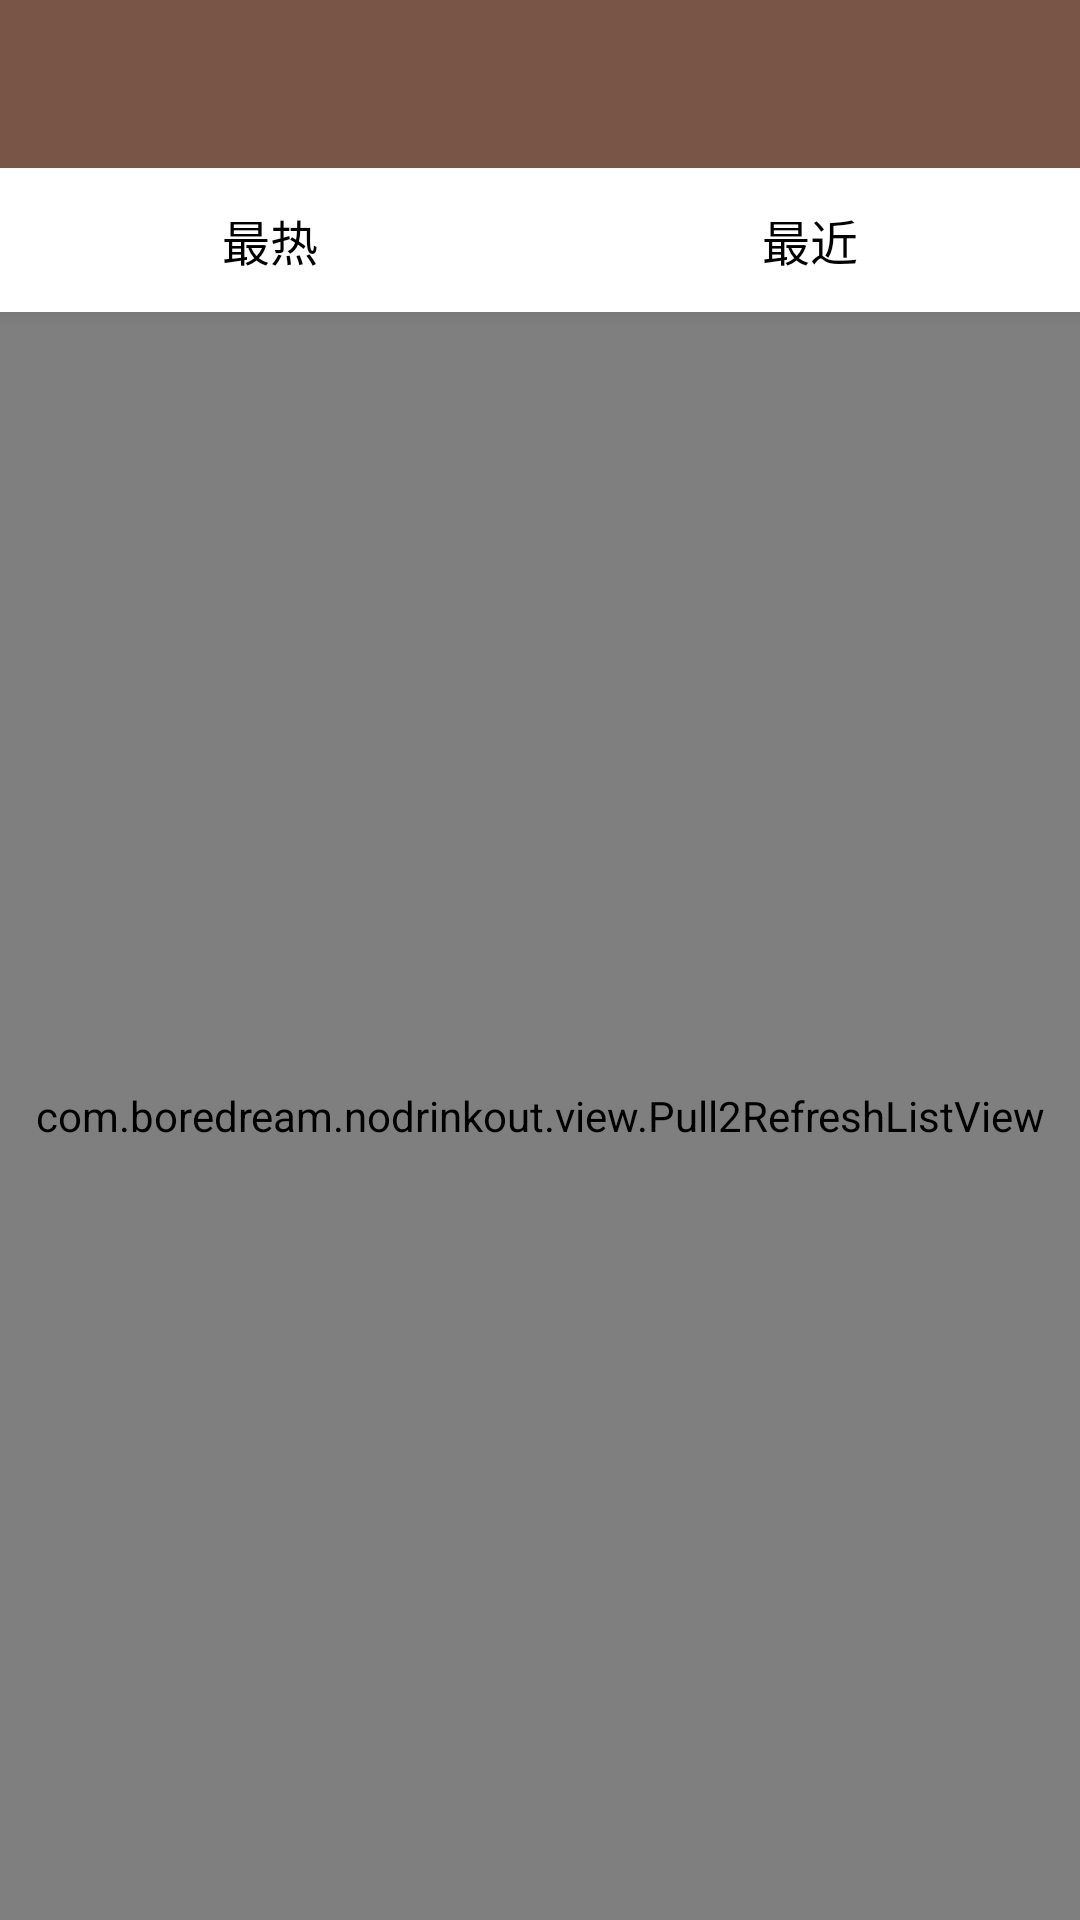

This screen was rendered from an Android layout file. Write that file and the resources it references.
<!-- AndroidManifest.xml: application theme AppTheme -->
<!-- res/layout/frag_shop.xml -->
<?xml version="1.0" encoding="UTF-8"?>
<RelativeLayout xmlns:android="http://schemas.android.com/apk/res/android"
    android:layout_width="match_parent"
    android:layout_height="match_parent"
    android:background="@color/bg_gray" >

    <RelativeLayout
        android:layout_width="match_parent"
        android:layout_height="match_parent"
        android:layout_below="@+id/ll_title"
        android:background="@color/white" >

        <com.boredream.nodrinkout.view.Pull2RefreshListView
            android:id="@+id/plv_shop_nearest"
            style="@style/ListViewCommon"
            android:divider="@color/divider_gray"
            android:dividerHeight="1px" >
        </com.boredream.nodrinkout.view.Pull2RefreshListView>

        <com.boredream.nodrinkout.view.Pull2RefreshListView
            android:id="@+id/plv_shop_most_follow"
            style="@style/ListViewCommon"
            android:divider="@color/divider_gray"
            android:dividerHeight="1px" >
        </com.boredream.nodrinkout.view.Pull2RefreshListView>
    </RelativeLayout>

    <LinearLayout
        android:id="@+id/ll_title"
        android:layout_width="match_parent"
        android:layout_height="wrap_content"
        android:orientation="vertical" >

        <include layout="@layout/include_titlebar" />

        <include layout="@layout/include_tab_shoptop" />
    </LinearLayout>

    <View
        android:layout_width="fill_parent"
        android:layout_height="6.0dip"
        android:layout_below="@+id/ll_title"
        android:background="@drawable/back_nav_shadow" />

</RelativeLayout>
<!-- res/layout/include_titlebar.xml (included above) -->
<?xml version="1.0" encoding="utf-8"?>
<RelativeLayout xmlns:android="http://schemas.android.com/apk/res/android"
    android:id="@+id/rl_titlebar"
    android:layout_width="match_parent"
    android:layout_height="56dp"
    android:background="@color/coffee"
    android:orientation="horizontal" >

    <ImageView
        android:id="@+id/titlebar_iv_left"
        android:layout_width="48dp"
        android:layout_height="match_parent"
        android:layout_centerVertical="true"
        android:paddingBottom="4dp"
        android:paddingTop="4dp"
        android:tint="@color/white"
        android:visibility="gone" />

    <TextView
        android:id="@+id/titlebar_tv_left"
        style="@style/TextViewSubhead"
        android:layout_height="match_parent"
        android:gravity="center_vertical"
        android:padding="16dp"
        android:textColor="@color/txt_white_alpha"
        android:visibility="gone" />

    <TextView
        android:id="@+id/titlebar_tv"
        style="@style/TextViewTitle"
        android:layout_centerInParent="true"
        android:gravity="center"
        android:maxWidth="224dp" />

    <ImageView
        android:id="@+id/titlebar_iv_right"
        android:layout_width="48dp"
        android:layout_height="match_parent"
        android:layout_alignParentRight="true"
        android:layout_centerVertical="true"
        android:paddingBottom="4dp"
        android:paddingTop="4dp"
        android:visibility="gone" />

    <TextView
        android:id="@+id/titlebar_tv_right"
        style="@style/TextViewSubhead"
        android:layout_height="match_parent"
        android:layout_alignParentRight="true"
        android:gravity="center_vertical"
        android:padding="16dp"
        android:visibility="gone"
        android:textColor="@color/txt_white_alpha" />

</RelativeLayout>
<!-- res/layout/include_tab_shoptop.xml (included above) -->
<?xml version="1.0" encoding="utf-8"?>
<RadioGroup xmlns:android="http://schemas.android.com/apk/res/android"
    android:id="@+id/rg_shop"
    android:layout_width="fill_parent"
    android:layout_height="48dp"
    android:background="@color/white"
    android:orientation="horizontal" >

    <RadioButton
        android:id="@+id/rb_most_follow"
        style="@style/RadioButtonDetailTab"
        android:checked="true"
        android:text="最热" />

    <RadioButton
        android:id="@+id/rb_nearest"
        style="@style/RadioButtonDetailTab"
        android:text="最近" />

</RadioGroup>
<!-- resources referenced by this layout -->
<resources>
  <color name="bg_gray">#dddddd</color>
  <color name="coffee">#795548</color>
  <color name="divider_gray">#d5d5d5</color>
  <color name="white">#ffffff</color>
  <!-- drawable back_nav_shadow: png bitmap (drawable-hdpi, 212 bytes) -->
  <style name="ListViewCommon">
          <item name="android:layout_width">match_parent</item>
          <item name="android:layout_height">match_parent</item>
          <item name="android:divider">@null</item>
          <item name="android:cacheColorHint">@color/transparent</item>
          <item name="android:listSelector">@color/transparent</item>
          <item name="android:scrollbars">none</item>
      </style>
  <style name="RadioButtonDetailTab">
          <item name="android:layout_width">0dp</item>
          <item name="android:textColor">@color/txt_black_alpha</item>
          <item name="android:layout_height">match_parent</item>
          <item name="android:layout_weight">1</item>
          <item name="android:background">@drawable/layerlist_tab_indicator_sel</item>
          <item name="android:button">@null</item>
          <item name="android:gravity">center</item>
      </style>
  <style name="TextViewSubhead">
          <item name="android:layout_width">wrap_content</item>
          <item name="android:layout_height">wrap_content</item>
          <item name="android:textColor">@color/txt_black_alpha</item>
          <item name="android:textSize">@dimen/txtsize_subhead</item>
      </style>
  <style name="TextViewTitle">
          <item name="android:layout_width">wrap_content</item>
          <item name="android:layout_height">wrap_content</item>
          <item name="android:singleLine">true</item>
          <item name="android:textColor">@color/txt_white_alpha</item>
          <item name="android:textSize">@dimen/txtsize_title</item>
      </style>
  <style name="AppTheme" parent="AppBaseTheme">
  
          
          <item name="android:windowNoTitle">true</item>
          <item name="android:windowFullscreen">true</item>
      </style>
  <color name="transparent">#00000000</color>
  <dimen name="txtsize_subhead">16sp</dimen>
  <dimen name="txtsize_title">20sp</dimen>
  <style name="AppBaseTheme" parent="android:Theme.Light" />
</resources>
